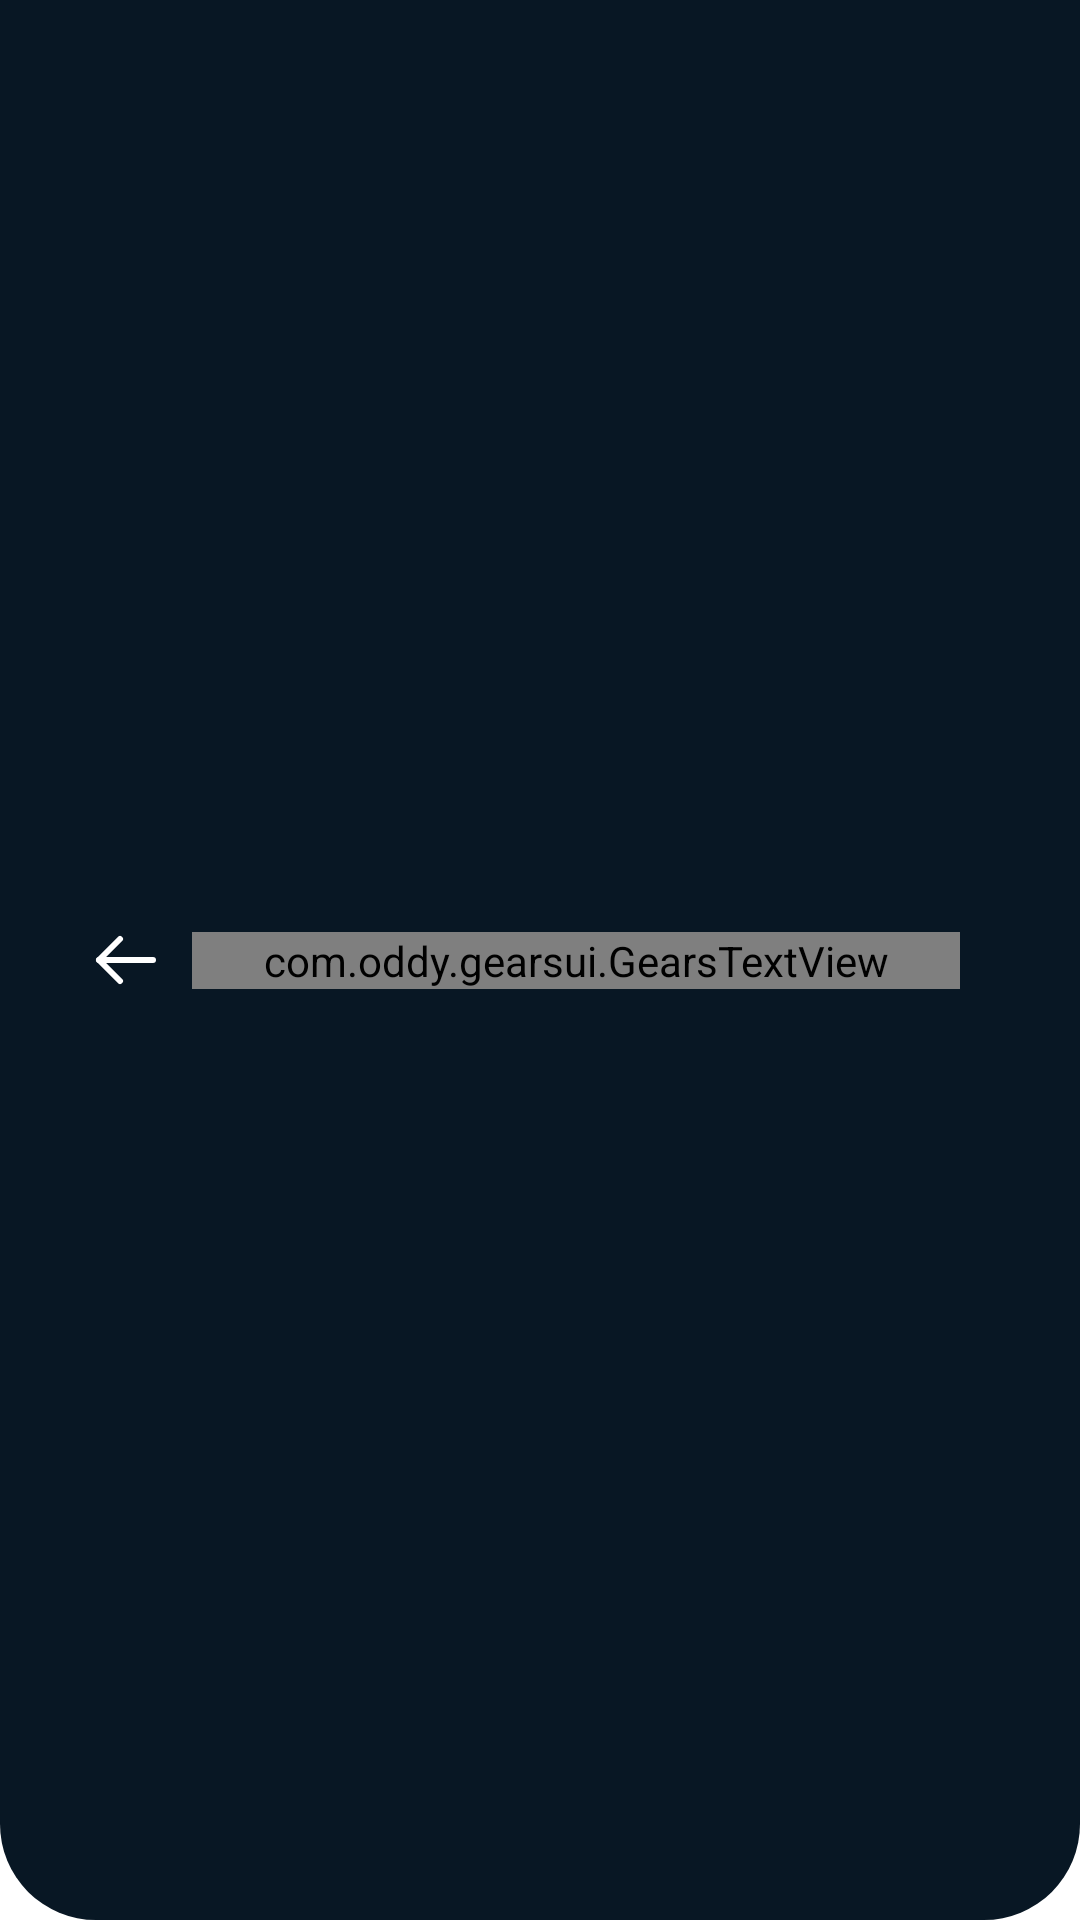

Produce the Android XML layout that renders to this screen, including the resource entries it uses.
<!-- AndroidManifest.xml: fallback theme Theme.MaterialComponents.DayNight.NoActionBar -->
<!-- res/layout/layout_gears_toolbar_title.xml -->
<?xml version="1.0" encoding="utf-8"?>
<androidx.appcompat.widget.Toolbar xmlns:android="http://schemas.android.com/apk/res/android"
    xmlns:app="http://schemas.android.com/apk/res-auto"
    xmlns:tools="http://schemas.android.com/tools"
    android:layout_width="match_parent"
    android:layout_height="72dp"
    android:background="@drawable/bg_gears_toolbar"
    app:contentInsetEnd="30dp"
    app:contentInsetStart="30dp">

    <androidx.constraintlayout.widget.ConstraintLayout
        android:layout_width="match_parent"
        android:layout_height="wrap_content">

        <ImageView
            android:id="@+id/ivToolbarBack"
            android:layout_width="wrap_content"
            android:layout_height="wrap_content"
            android:background="?attr/selectableItemBackgroundBorderless"
            android:clickable="true"
            android:focusable="true"
            android:src="@drawable/ic_arrow_left"
            app:layout_constraintBottom_toBottomOf="parent"
            app:layout_constraintStart_toStartOf="parent"
            app:layout_constraintTop_toTopOf="parent"
            tools:ignore="ContentDescription" />

        <com.oddy.gearsui.GearsTextView
            android:id="@+id/gtvToolbarTitle"
            android:layout_width="0dp"
            android:layout_height="wrap_content"
            android:layout_marginHorizontal="10dp"
            android:ellipsize="end"
            android:maxLines="1"
            android:textAlignment="center"
            android:textColor="@color/white"
            app:layout_constraintBottom_toTopOf="@id/gtvToolbarSubtitle"
            app:layout_constraintEnd_toStartOf="@id/ivToolbarNotification"
            app:layout_constraintStart_toEndOf="@id/ivToolbarBack"
            app:layout_constraintTop_toTopOf="parent"
            app:layout_goneMarginEnd="34dp"
            app:size="highSpeed18" />

        <com.oddy.gearsui.GearsTextView
            android:id="@+id/gtvToolbarSubtitle"
            android:layout_width="wrap_content"
            android:layout_height="wrap_content"
            android:alpha=".5"
            android:textColor="@color/white"
            android:visibility="gone"
            app:layout_constraintBottom_toBottomOf="parent"
            app:layout_constraintEnd_toEndOf="parent"
            app:layout_constraintStart_toStartOf="parent"
            app:layout_constraintTop_toBottomOf="@id/gtvToolbarTitle"
            app:size="highSpeed14" />

        <ImageView
            android:id="@+id/ivToolbarNotification"
            android:layout_width="wrap_content"
            android:layout_height="wrap_content"
            android:background="?attr/selectableItemBackgroundBorderless"
            app:layout_constraintBottom_toBottomOf="parent"
            app:layout_constraintEnd_toEndOf="parent"
            app:layout_constraintTop_toTopOf="parent"
            tools:ignore="ContentDescription"
            tools:src="@drawable/ic_notification" />

        <ImageView
            android:id="@+id/ivToolbarNotificationIndicator"
            android:layout_width="12dp"
            android:layout_height="12dp"
            android:src="@drawable/bg_notification_indicator"
            android:visibility="gone"
            app:layout_constraintEnd_toEndOf="@id/ivToolbarNotification"
            app:layout_constraintTop_toTopOf="@id/ivToolbarNotification"
            tools:ignore="ContentDescription" />

    </androidx.constraintlayout.widget.ConstraintLayout>
</androidx.appcompat.widget.Toolbar>
<!-- resources referenced by this layout -->
<resources>
  <color name="white">#FFFFFF</color>
  <!-- drawable bg_gears_toolbar (drawable) -->
  <?xml version="1.0" encoding="utf-8"?>
  <shape xmlns:android="http://schemas.android.com/apk/res/android">
      <solid android:color="@color/black_900" />
      <corners
          android:bottomLeftRadius="32dp"
          android:bottomRightRadius="32dp" />
  </shape>
  <!-- drawable bg_notification_indicator (drawable) -->
  <?xml version="1.0" encoding="utf-8"?>
  <shape xmlns:android="http://schemas.android.com/apk/res/android"
      android:shape="oval">
      <solid android:color="@color/ui_red" />
      <stroke
          android:width="2dp"
          android:color="@color/black_900" />
  </shape>
  <!-- drawable ic_arrow_left (drawable) -->
  <vector xmlns:android="http://schemas.android.com/apk/res/android"
      android:width="24dp"
      android:height="24dp"
      android:viewportWidth="24"
      android:viewportHeight="24">
    <path
        android:pathData="M10,5L3,12L10,19"
        android:strokeLineJoin="round"
        android:strokeWidth="2"
        android:fillColor="#00000000"
        android:strokeColor="#ffffff"
        android:strokeLineCap="round"/>
    <path
        android:pathData="M3,12H21"
        android:strokeLineJoin="round"
        android:strokeWidth="2"
        android:fillColor="#00000000"
        android:strokeColor="#ffffff"
        android:strokeLineCap="round"/>
  </vector>
  <!-- drawable ic_notification (drawable) -->
  <vector xmlns:android="http://schemas.android.com/apk/res/android"
      android:width="32dp"
      android:height="32dp"
      android:viewportWidth="32"
      android:viewportHeight="32">
    <path
        android:fillColor="#081724"
        android:pathData="M15,5C15,4.448 15.448,4 16,4C16.552,4 17,4.448 17,5C17,5.552 16.552,6 16,6C15.448,6 15,5.552 15,5Z"
        android:strokeWidth="2"
        android:strokeColor="#0478A0"/>
    <path
        android:fillColor="#0478A0"
        android:strokeLineJoin="round"
        android:strokeWidth="2"
        android:pathData="M6.6751,18.99L5.1072,22.3581C4.9405,22.7166 4.9697,23.134 5.1842,23.4658C5.3987,23.7988 5.7682,24 6.1657,24H25.8352C26.2327,23.9988 26.6022,23.7977 26.8167,23.4658C27.03,23.134 27.0591,22.7166 26.8936,22.3581L25.3258,18.9911V15.5224C25.3258,10.4175 21.1445,5.5 16.0004,5.5C10.8563,5.5 6.6751,10.4175 6.6751,15.5212V18.99Z"
        android:strokeColor="#081724"
        android:strokeLineCap="round"/>
    <path
        android:fillColor="#CCDB52"
        android:strokeWidth="2"
        android:pathData="M12,24H20C20,26.209 18.209,28 16,28C13.791,28 12,26.209 12,24Z"
        android:strokeColor="#081724"/>
    <path
        android:fillColor="#CCDB52"
        android:pathData="M17,10C17,9.448 17.448,9 18,9C18.655,9 19.234,9.27 19.693,9.608C20.156,9.948 20.558,10.396 20.885,10.868C21.52,11.786 22,12.982 22,14C22,14.552 21.552,15 21,15C20.448,15 20,14.552 20,14C20,13.518 19.73,12.714 19.24,12.007C19.005,11.667 18.75,11.397 18.51,11.22C18.266,11.042 18.095,11 18,11C17.448,11 17,10.552 17,10Z"/>
  </vector>
  <color name="black_900">#081724</color>
  <color name="ui_red">#DB5A52</color>
</resources>
